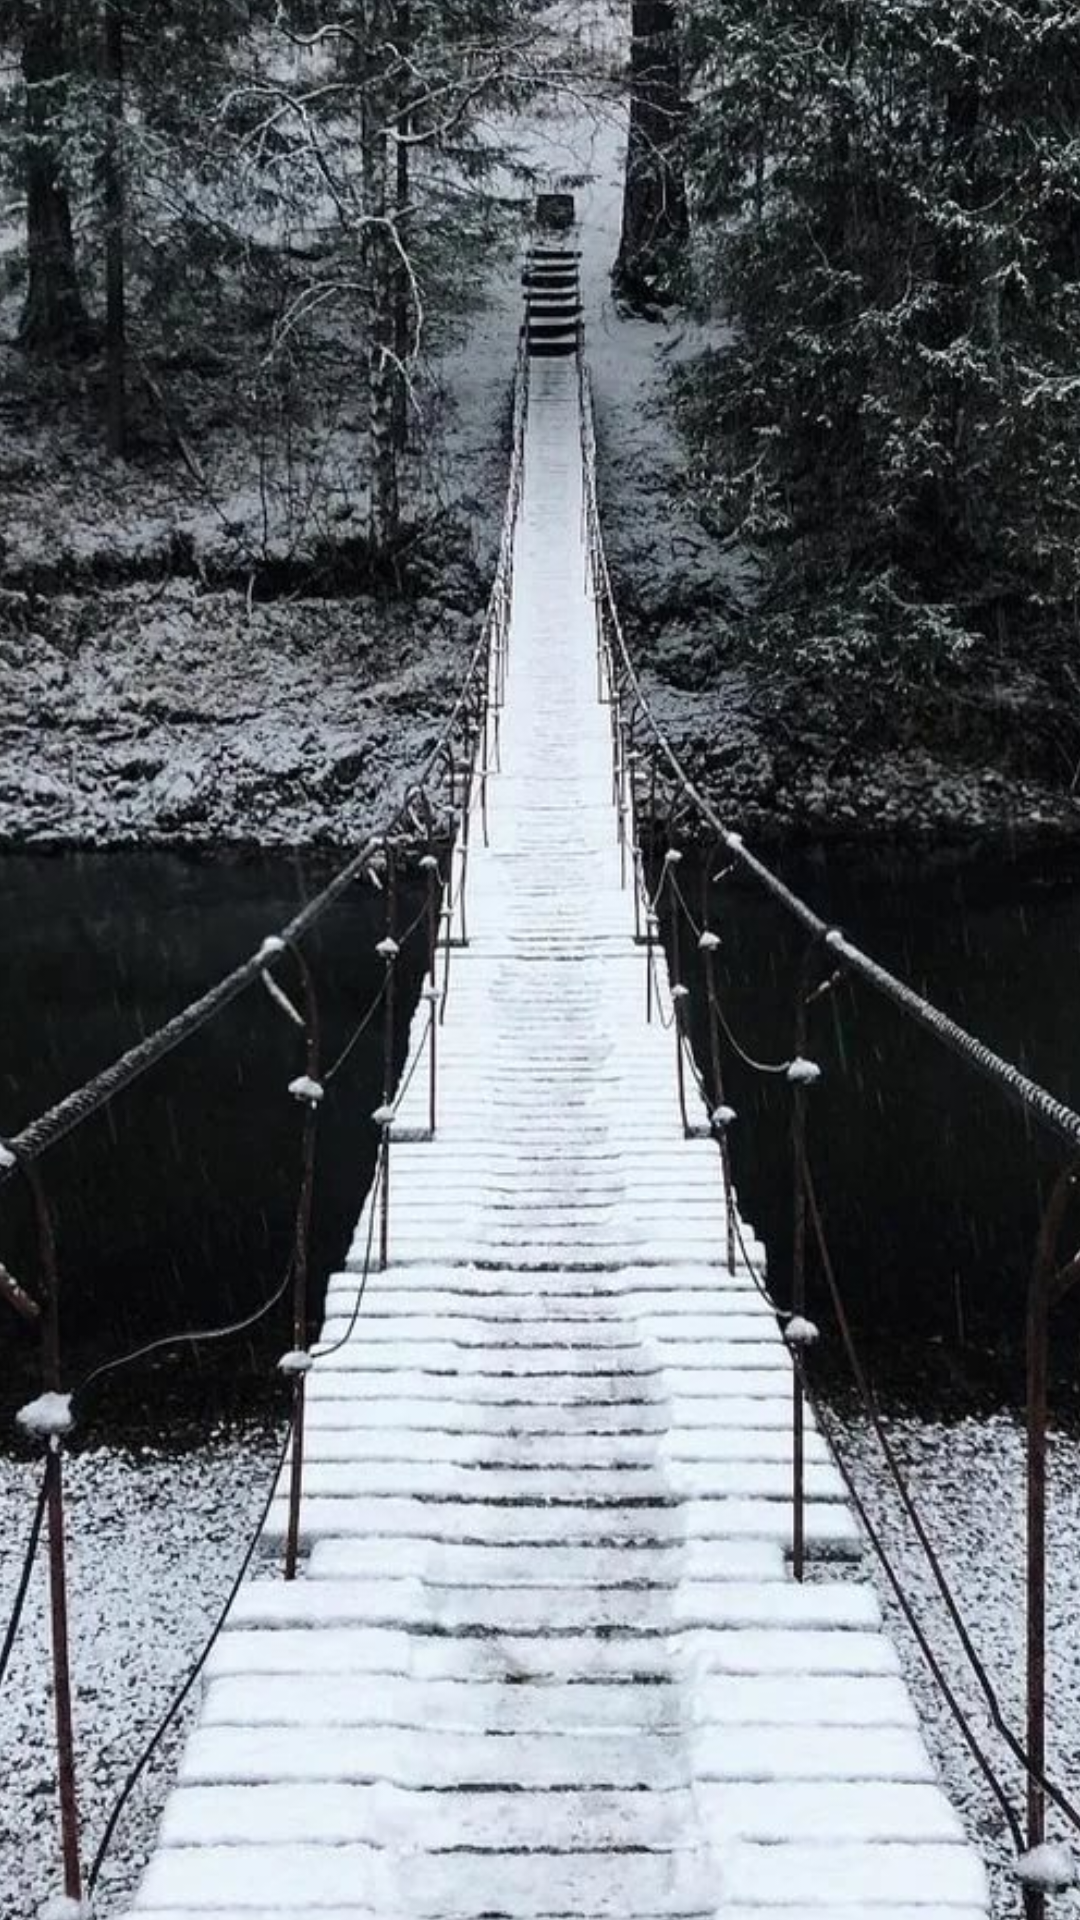

Here is an Android app screen rendered from its layout file. Give the layout XML and the strings, colors and styles it references.
<!-- AndroidManifest.xml: application theme Theme.SwipeActivity -->
<!-- res/layout/activity_swipe_left.xml -->
<?xml version="1.0" encoding="utf-8"?>
<androidx.constraintlayout.widget.ConstraintLayout xmlns:android="http://schemas.android.com/apk/res/android"
    xmlns:app="http://schemas.android.com/apk/res-auto"
    xmlns:tools="http://schemas.android.com/tools"
    android:layout_width="match_parent"
    android:layout_height="match_parent"
    tools:context=".SwipeLeft">

    <ImageView
        android:id="@+id/imageView2"
        android:layout_width="1150dp"
        android:layout_height="980dp"
        app:layout_constraintBottom_toBottomOf="parent"
        app:layout_constraintEnd_toEndOf="parent"
        app:layout_constraintStart_toStartOf="parent"
        app:layout_constraintTop_toTopOf="parent"
        app:layout_constraintVertical_bias="0.502"
        app:srcCompat="@drawable/sdsda"
        android:contentDescription="@string/vcvcvc" />
</androidx.constraintlayout.widget.ConstraintLayout>
<!-- resources referenced by this layout -->
<resources>
  <!-- drawable sdsda: jpg bitmap (drawable, 499770 bytes) -->
  <string name="vcvcvc">TODO</string>
  <style name="Theme.SwipeActivity" parent="Theme.MaterialComponents.DayNight.DarkActionBar">
          
          <item name="colorPrimary">@color/purple_500</item>
          <item name="colorPrimaryVariant">@color/purple_700</item>
          <item name="colorOnPrimary">@color/white</item>
          
          <item name="colorSecondary">@color/teal_200</item>
          <item name="colorSecondaryVariant">@color/teal_700</item>
          <item name="colorOnSecondary">@color/black</item>
          
          <item name="android:statusBarColor" tools:targetApi="l">?attr/colorPrimaryVariant</item>
          
      </style>
  <!-- not gathered from this repository: default colours our renderer supplied (Android Studio template values) -->
  <color name="purple_500">#FF6200EE</color>
  <color name="purple_700">#FF3700B3</color>
  <color name="teal_200">#FF03DAC5</color>
  <color name="teal_700">#FF018786</color>
  <color name="black">#FF000000</color>
  <color name="white">#FFFFFFFF</color>
</resources>
